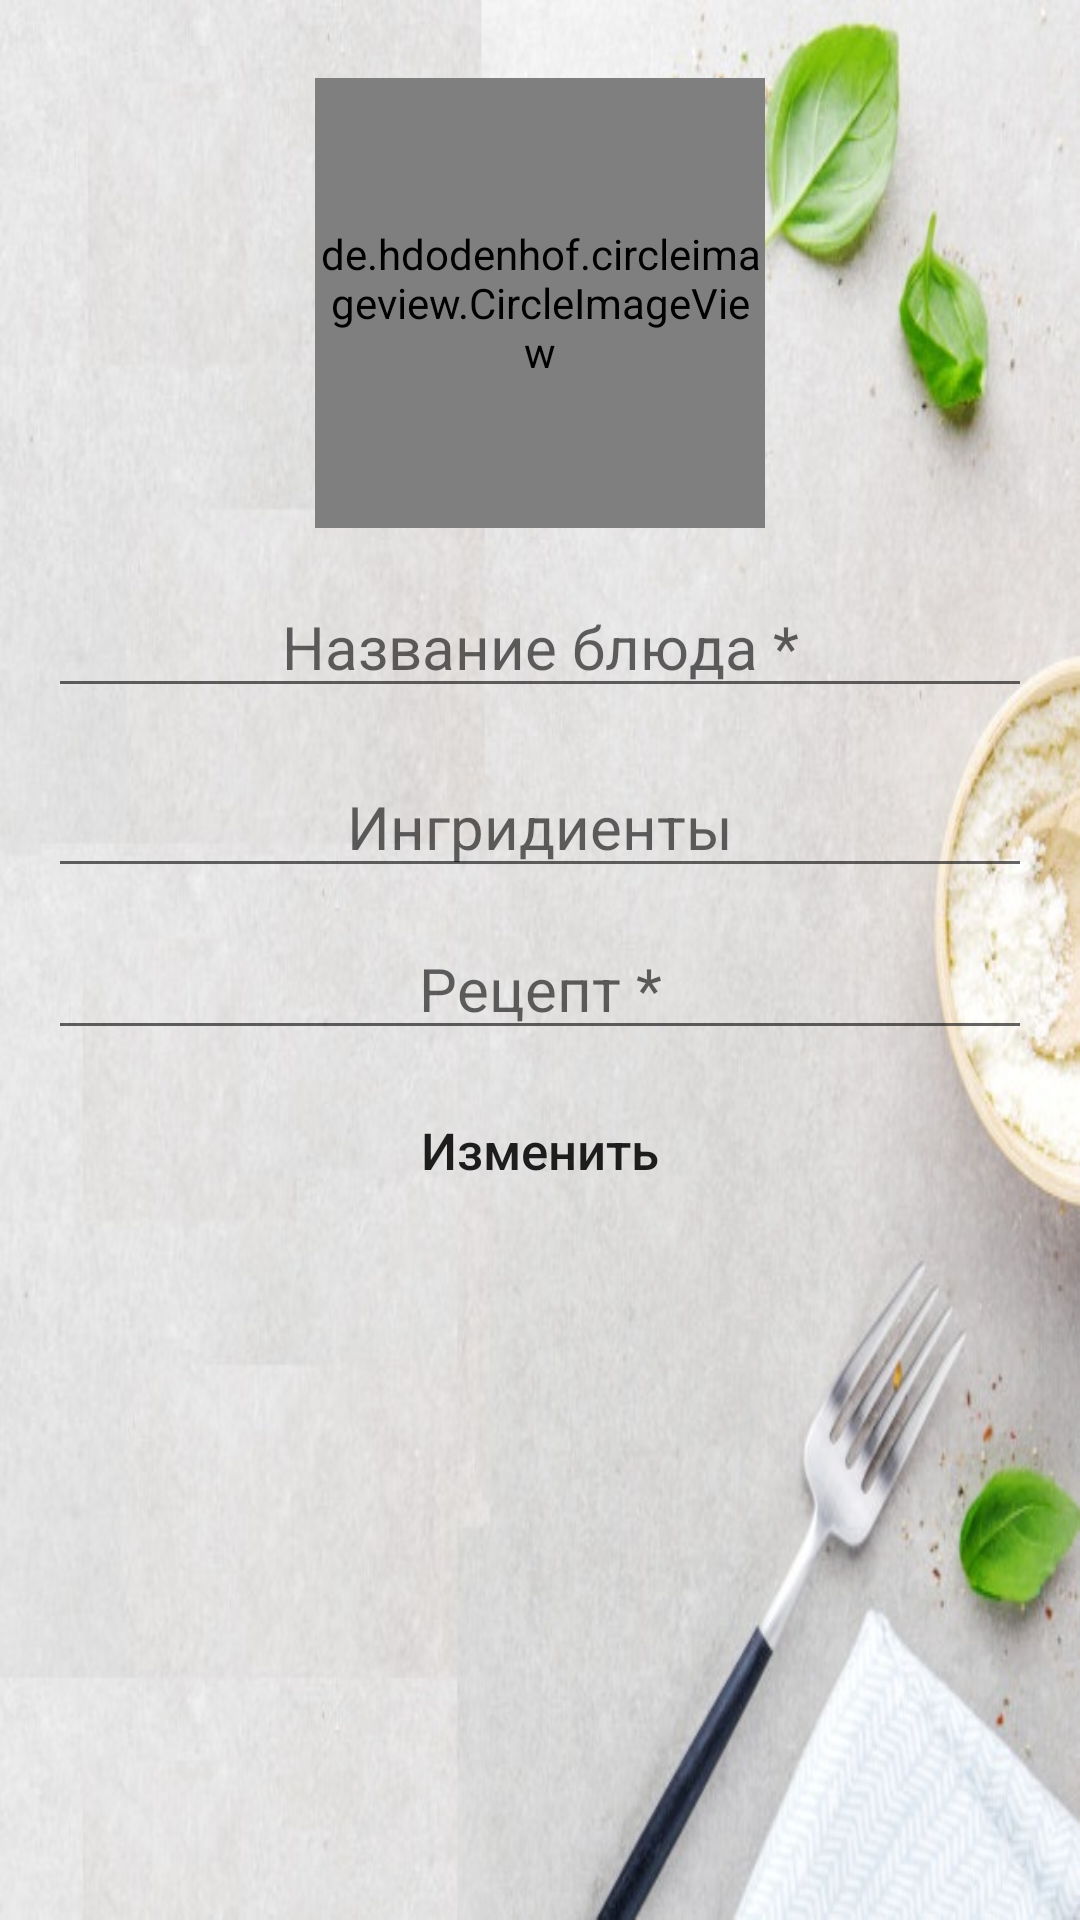

Reconstruct the res/layout file that produces this screen, plus the resources it refers to.
<!-- AndroidManifest.xml: application theme AppTheme -->
<!-- res/layout/fragment_update.xml -->
<?xml version="1.0" encoding="utf-8"?>
<androidx.constraintlayout.widget.ConstraintLayout xmlns:android="http://schemas.android.com/apk/res/android"
    android:id="@+id/Constraint_layout_update"
    xmlns:tools="http://schemas.android.com/tools"
    android:layout_width="match_parent"
    android:layout_height="match_parent"
    xmlns:app="http://schemas.android.com/apk/res-auto"
    tools:context=".fragments.fragment3"
    android:background="@drawable/background_fon_na_fragment_lite">


    <ScrollView
        android:layout_width="match_parent"
        android:layout_height="match_parent">
        <androidx.constraintlayout.widget.ConstraintLayout

            android:layout_height="match_parent"
            android:layout_width="match_parent" >

        <EditText
            android:id="@+id/EditTextFormulaUpdate"
            android:layout_width="match_parent"
            android:layout_height="wrap_content"
            android:layout_marginTop="10dp"
            android:layout_marginStart="16dp"
            android:layout_marginEnd="16dp"
            android:gravity="center"
            android:hint="Рецепт *"
            android:textSize="20dp"
            app:layout_constraintTop_toBottomOf="@id/EditTextIngridientUpdate"

            />

        <EditText

            android:id="@+id/EditTextIngridientUpdate"
            android:layout_width="match_parent"
            android:layout_height="wrap_content"
            android:layout_marginStart="16dp"
            android:layout_marginTop="16dp"
            android:layout_marginEnd="16dp"
            android:hint="Ингридиенты"
            android:gravity="center"
            app:layout_constraintTop_toBottomOf="@id/EditTextNameUpdate"
            android:textSize="20dp"/>

            <EditText

                android:id="@+id/EditTextNameUpdate"
                android:layout_width="match_parent"
                android:layout_height="wrap_content"
                android:gravity="center"
                android:layout_marginTop="16dp"
                android:layout_marginStart="16dp"
                android:hint="Название блюда *"
                android:maxLines="1"
                android:textSize="20dp"
               app:layout_constraintStart_toStartOf="parent"

                android:layout_marginEnd="16dp"
                app:layout_constraintTop_toBottomOf="@id/ImageUpdateRecept" />

            <de.hdodenhof.circleimageview.CircleImageView
                android:id="@+id/ImageUpdateRecept"
                android:layout_marginTop="26dp"
                android:layout_width="150dp"
                android:layout_height="150dp"
                android:src="@drawable/recept"
                app:layout_constraintEnd_toEndOf="parent"
                app:layout_constraintStart_toStartOf="parent"
                app:layout_constraintTop_toTopOf="parent"
                />

            <Button
                android:id="@+id/button_update"
                android:layout_width="wrap_content"
                android:layout_height="35dp"
                android:layout_marginTop="16dp"
                android:background="@drawable/megaoval_anim"
                android:text=" Изменить "
                android:textAllCaps="false"
                android:textSize="17dp"
                app:layout_constraintEnd_toEndOf="parent"
                app:layout_constraintStart_toStartOf="parent"
                app:layout_constraintTop_toBottomOf="@id/EditTextFormulaUpdate" />
        </androidx.constraintlayout.widget.ConstraintLayout>>
    </ScrollView>


</androidx.constraintlayout.widget.ConstraintLayout>
<!-- resources referenced by this layout -->
<resources>
  <!-- drawable background_fon_na_fragment_lite: png bitmap (drawable-v24, 88704 bytes) -->
  <!-- drawable recept: png bitmap (drawable-v24, 117511 bytes) -->
  <style name="AppTheme" parent="Theme.AppCompat.Light.NoActionBar">
          
          <item name="colorPrimary">@color/colorPrimary</item>
          <item name="colorPrimaryDark">@color/colorPrimaryDark</item>
          <item name="colorAccent">@color/colorAccent</item>
      </style>
  <color name="colorPrimary">#0088cc</color>
  <color name="colorPrimaryDark">#3700B3</color>
  <color name="colorAccent">#03DAC5</color>
</resources>
